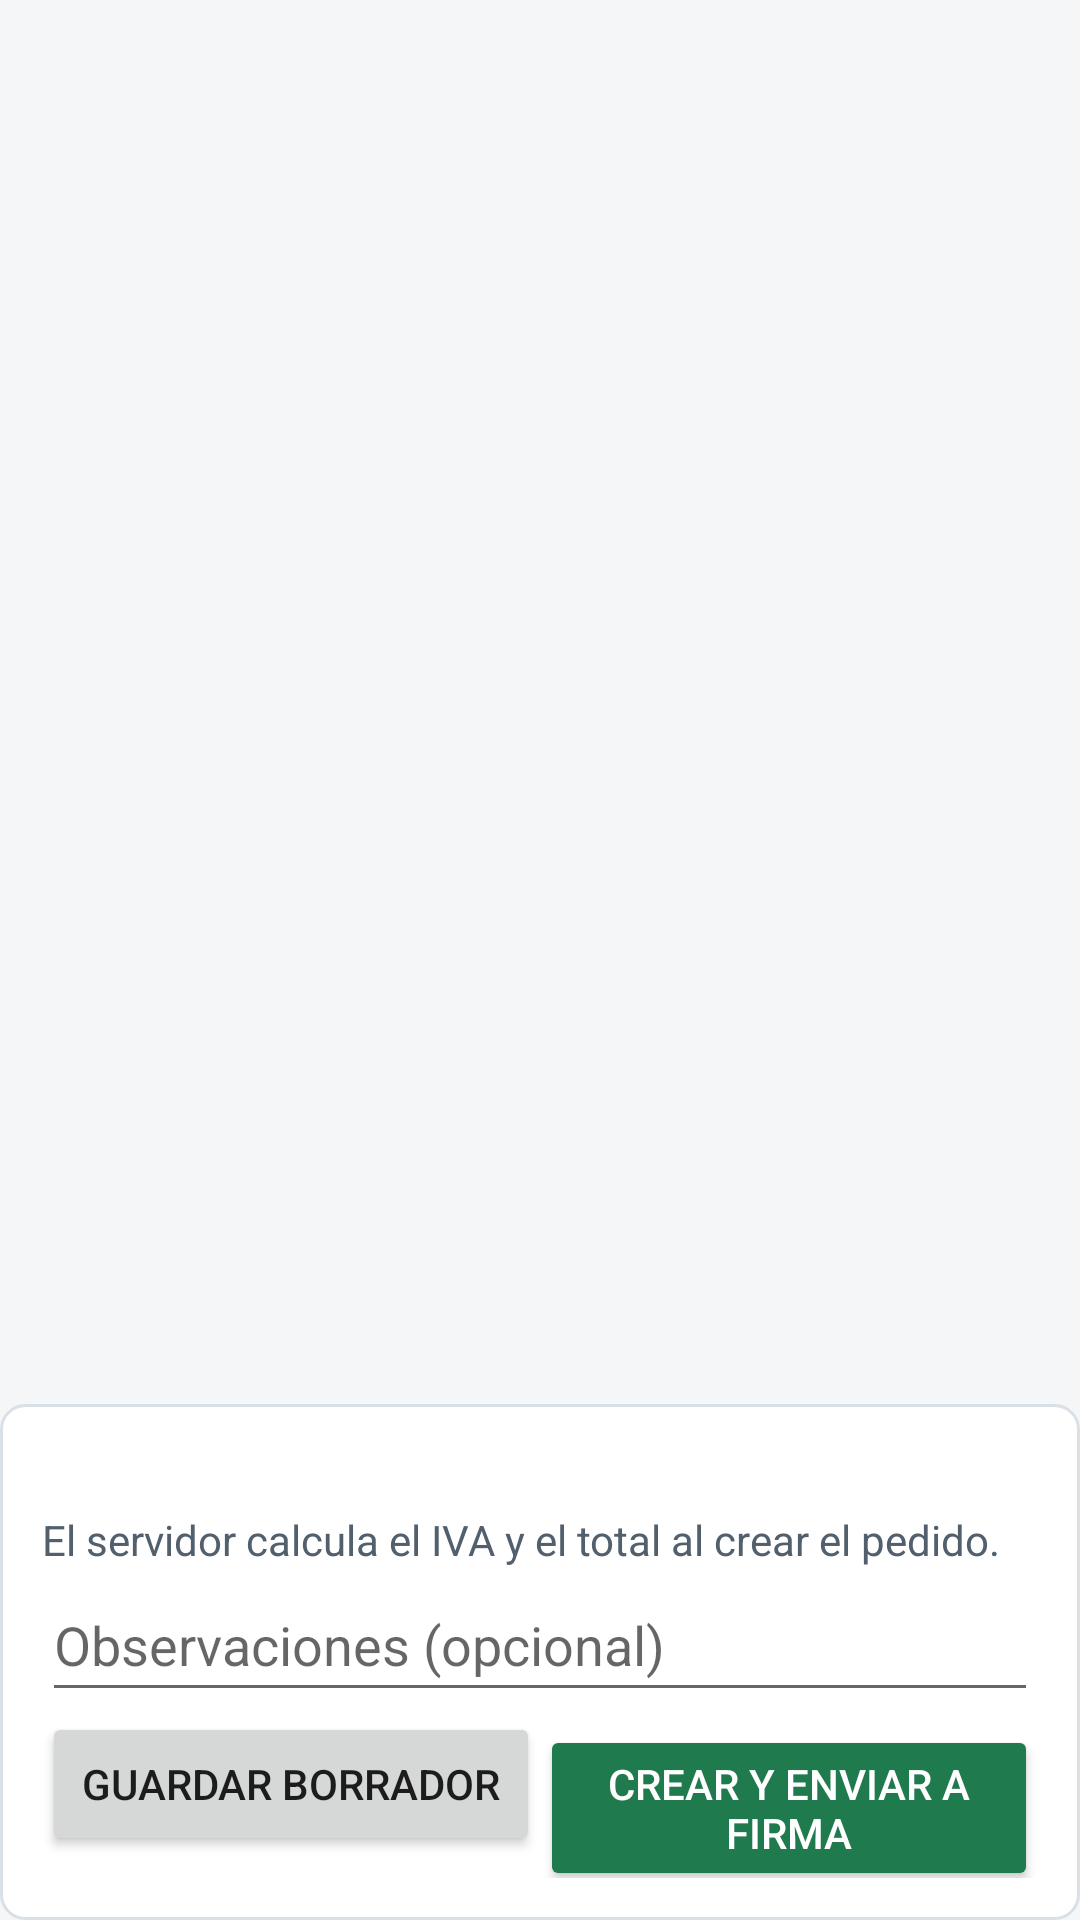

The Android layout XML behind this screen, and the referenced resources:
<!-- AndroidManifest.xml: application theme Tema -->
<!-- res/layout/activity_carrito.xml -->
<?xml version="1.0" encoding="utf-8"?>
<LinearLayout xmlns:android="http://schemas.android.com/apk/res/android" android:layout_width="match_parent" android:layout_height="match_parent" android:orientation="vertical">
    <TextView android:id="@+id/vacio" style="@style/Suave" android:layout_width="match_parent" android:layout_height="wrap_content" android:gravity="center" android:padding="24dp" android:text="@string/carrito_vacio" android:visibility="gone" />
    <androidx.recyclerview.widget.RecyclerView android:id="@+id/lista" android:layout_width="match_parent" android:layout_height="0dp" android:layout_weight="1" android:clipToPadding="false" android:padding="8dp" />
    <LinearLayout android:id="@+id/resumen" style="@style/Tarjeta" android:layout_width="match_parent" android:layout_height="wrap_content" android:orientation="vertical">
        <TextView android:id="@+id/subtotal" style="@style/Texto" android:layout_width="match_parent" android:layout_height="wrap_content" android:textStyle="bold" />
        <TextView style="@style/Suave" android:layout_width="match_parent" android:layout_height="wrap_content" android:text="@string/iva_servidor" />
        <EditText android:id="@+id/observaciones" android:layout_width="match_parent" android:layout_height="wrap_content" android:hint="@string/observaciones_opcional" android:importantForAutofill="no" android:inputType="textMultiLine" android:maxLength="255" android:maxLines="2" android:minHeight="48dp" />
        <TextView android:id="@+id/error" android:layout_width="match_parent" android:layout_height="wrap_content" android:textColor="@color/peligro" android:visibility="gone" />
        <ProgressBar android:id="@+id/cargando" android:layout_width="wrap_content" android:layout_height="wrap_content" android:layout_gravity="center" android:visibility="gone" />
        <LinearLayout android:layout_width="match_parent" android:layout_height="wrap_content" android:orientation="horizontal">
            <Button android:id="@+id/guardar" style="@style/BotonSecundario" android:layout_width="0dp" android:layout_weight="1" android:layout_height="wrap_content" android:text="@string/guardar_borrador" />
            <Button android:id="@+id/enviar" style="@style/BotonPrincipal" android:layout_width="0dp" android:layout_weight="1" android:layout_height="wrap_content" android:text="@string/enviar_firma" />
        </LinearLayout>
    </LinearLayout>
</LinearLayout>
<!-- resources referenced by this layout -->
<resources>
  <color name="peligro">#B42318</color>
  <string name="carrito_vacio">El carrito está vacío.</string>
  <string name="enviar_firma">Crear y enviar a firma</string>
  <string name="guardar_borrador">Guardar borrador</string>
  <string name="iva_servidor">El servidor calcula el IVA y el total al crear el pedido.</string>
  <string name="observaciones_opcional">Observaciones (opcional)</string>
  <style name="BotonPrincipal" parent="Widget.AppCompat.Button.Colored" />
  <style name="BotonSecundario" parent="Widget.AppCompat.Button" />
  <style name="Suave">
          <item name="android:textSize">14sp</item>
          <item name="android:textColor">@color/texto_suave</item>
      </style>
  <style name="Tarjeta">
          <item name="android:background">@drawable/tarjeta</item>
          <item name="android:padding">14dp</item>
      </style>
  <style name="Texto">
          <item name="android:textSize">16sp</item>
          <item name="android:textColor">@color/texto</item>
      </style>
  <style name="Tema" parent="Theme.AppCompat.Light.DarkActionBar">
          <item name="colorPrimary">@color/azul</item>
          <item name="colorPrimaryDark">@color/azul</item>
          <item name="colorAccent">@color/verde</item>
          <item name="android:windowBackground">@color/fondo</item>
      </style>
  <color name="texto_suave">#52606D</color>
  <!-- drawable tarjeta (drawable) -->
  <?xml version="1.0" encoding="utf-8"?>
  <shape xmlns:android="http://schemas.android.com/apk/res/android" android:shape="rectangle">
      <solid android:color="@color/blanco" />
      <stroke android:width="1dp" android:color="@color/borde" />
      <corners android:radius="8dp" />
  </shape>
  <color name="texto">#1F2933</color>
  <color name="azul">#0F3A5F</color>
  <color name="verde">#1F7A4D</color>
  <color name="fondo">#F4F6F8</color>
  <color name="blanco">#FFFFFF</color>
  <color name="borde">#D9E0E6</color>
</resources>
